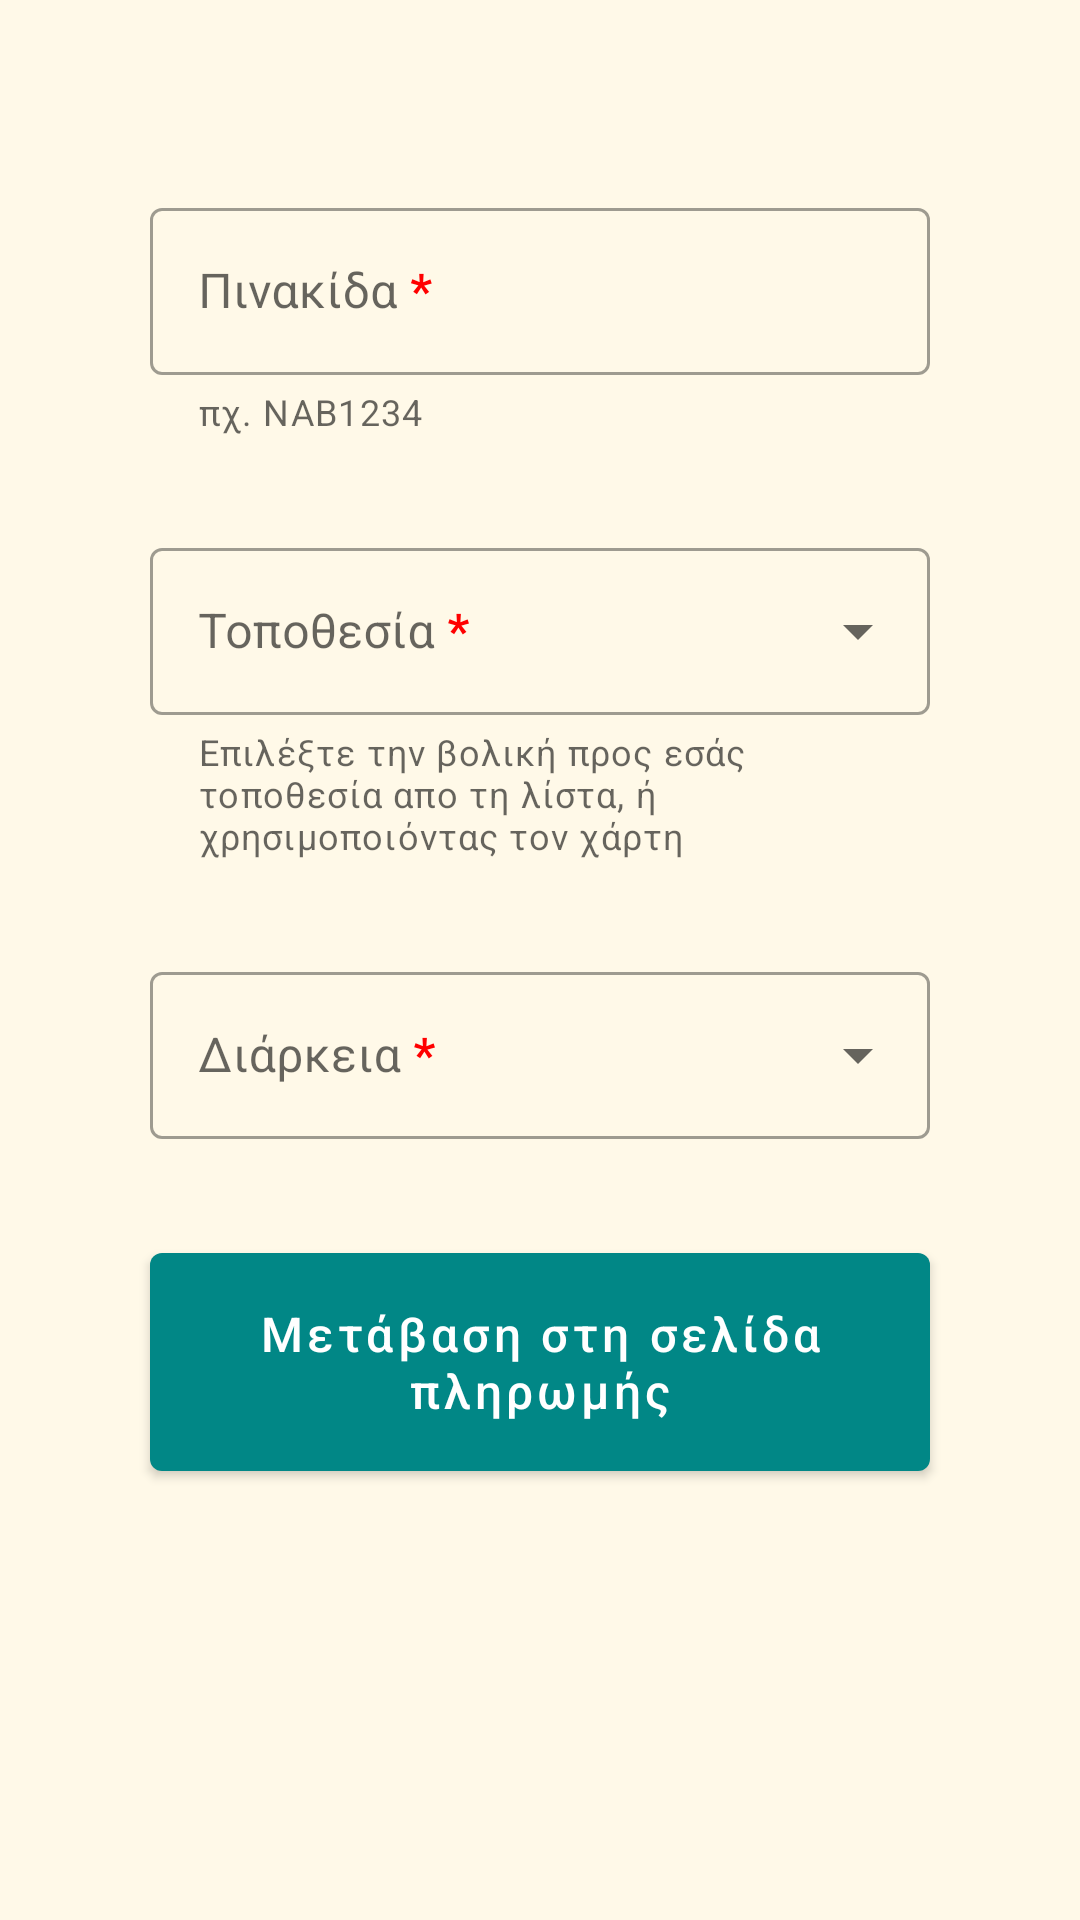

Android layout source for this screen:
<!-- AndroidManifest.xml: application theme Theme.HulaPark -->
<!-- res/layout/activity_init_parking_screen.xml -->
<?xml version="1.0" encoding="utf-8"?>
<androidx.constraintlayout.widget.ConstraintLayout xmlns:android="http://schemas.android.com/apk/res/android"
    xmlns:app="http://schemas.android.com/apk/res-auto"
    xmlns:tools="http://schemas.android.com/tools"
    android:layout_width="match_parent"
    android:layout_height="match_parent"
    android:background="@color/beige"
    tools:context=".Activities.InitParkingScreen">

    <LinearLayout
        android:layout_width="0dp"
        android:layout_height="wrap_content"
        android:orientation="vertical"
        android:layout_marginTop="32dp"
        app:layout_constraintEnd_toEndOf="parent"
        app:layout_constraintStart_toStartOf="parent"
        app:layout_constraintTop_toTopOf="parent"
        >

        <com.google.android.material.textfield.TextInputLayout
            style="@style/Widget.MaterialComponents.TextInputLayout.OutlinedBox"
            android:layout_width="match_parent"
            android:layout_height="match_parent"
            android:layout_marginHorizontal="50dp"
            android:layout_marginTop="32dp"
            android:hint="@string/init_pariking_plate"
            app:helperText="@string/init_pariking_plate_h"
            app:counterEnabled="true"
            app:counterMaxLength="8"
            app:counterTextColor="@android:color/transparent"
            >

            <com.google.android.material.textfield.TextInputEditText
                android:id="@+id/init_plate_number"
                android:layout_width="match_parent"
                android:layout_height="wrap_content" />
        </com.google.android.material.textfield.TextInputLayout>

        <com.google.android.material.textfield.TextInputLayout
            style="@style/Widget.MaterialComponents.TextInputLayout.OutlinedBox.ExposedDropdownMenu"
            android:layout_width="match_parent"
            android:layout_height="match_parent"
            android:layout_marginHorizontal="50dp"
            android:layout_marginTop="32dp"
            android:hint="@string/init_pariking_spot"
            app:helperText="@string/init_pariking_spot_h"
        >

            <AutoCompleteTextView
                android:id="@+id/init_pariking_spot"
                android:layout_width="match_parent"
                android:layout_height="match_parent"
                android:inputType="none"
            />
        </com.google.android.material.textfield.TextInputLayout>

        <com.google.android.material.textfield.TextInputLayout
            style="@style/Widget.MaterialComponents.TextInputLayout.OutlinedBox.ExposedDropdownMenu"
            android:layout_width="match_parent"
            android:layout_height="wrap_content"
            android:layout_marginHorizontal="50dp"
            android:layout_marginTop="32dp"
            android:hint="@string/init_pariking_duration"
            >
            <AutoCompleteTextView
                android:id="@+id/init_pariking_duration"
                android:layout_width="match_parent"
                android:layout_height="match_parent"
                android:inputType="none"
            />
        </com.google.android.material.textfield.TextInputLayout>
        <com.google.android.material.button.MaterialButton
            android:id="@+id/transitToPaymentBtn"
            android:layout_width="match_parent"
            android:layout_height="wrap_content"
            android:layout_marginTop="32dp"
            android:layout_marginHorizontal="50dp"
            android:layout_marginBottom="15dp"
            android:text="Μετάβαση στη σελίδα πληρωμής"
            app:backgroundTint="@color/teal_700"
            android:textSize="16sp"
            android:textAllCaps="false"
            android:paddingVertical="16sp"
            android:paddingHorizontal="24sp"
        />
    </LinearLayout>
</androidx.constraintlayout.widget.ConstraintLayout>
<!-- resources referenced by this layout -->
<resources>
  <color name="beige">#FFF9E8</color>
  <color name="teal_700">#FF018786</color>
  <string name="init_pariking_duration">Διάρκεια <b><font color="#ff0000">*</font></b></string>
  <string name="init_pariking_plate">Πινακίδα <b><font color="#ff0000">*</font></b></string>
  <string name="init_pariking_plate_h">πχ. ΝΑΒ1234</string>
  <string name="init_pariking_spot">Τοποθεσία <b><font color="#ff0000">*</font></b></string>
  <string name="init_pariking_spot_h">Επιλέξτε την βολική προς εσάς τοποθεσία απο τη λίστα, ή χρησιμοποιόντας τον χάρτη</string>
  <style name="Theme.HulaPark" parent="Theme.MaterialComponents.DayNight.NoActionBar">
          
          <item name="colorPrimary">@color/purple_500</item>
          <item name="colorPrimaryDark">@color/purple_700</item>
          <item name="colorAccent">@color/teal_200</item>
          
          <item name="menuColor">@color/mild_purple</item>
      </style>
  <color name="purple_500">#FF6200EE</color>
  <color name="purple_700">#FF3700B3</color>
  <color name="teal_200">#FF03DAC5</color>
  <color name="mild_purple">#a87bd9</color>
</resources>
